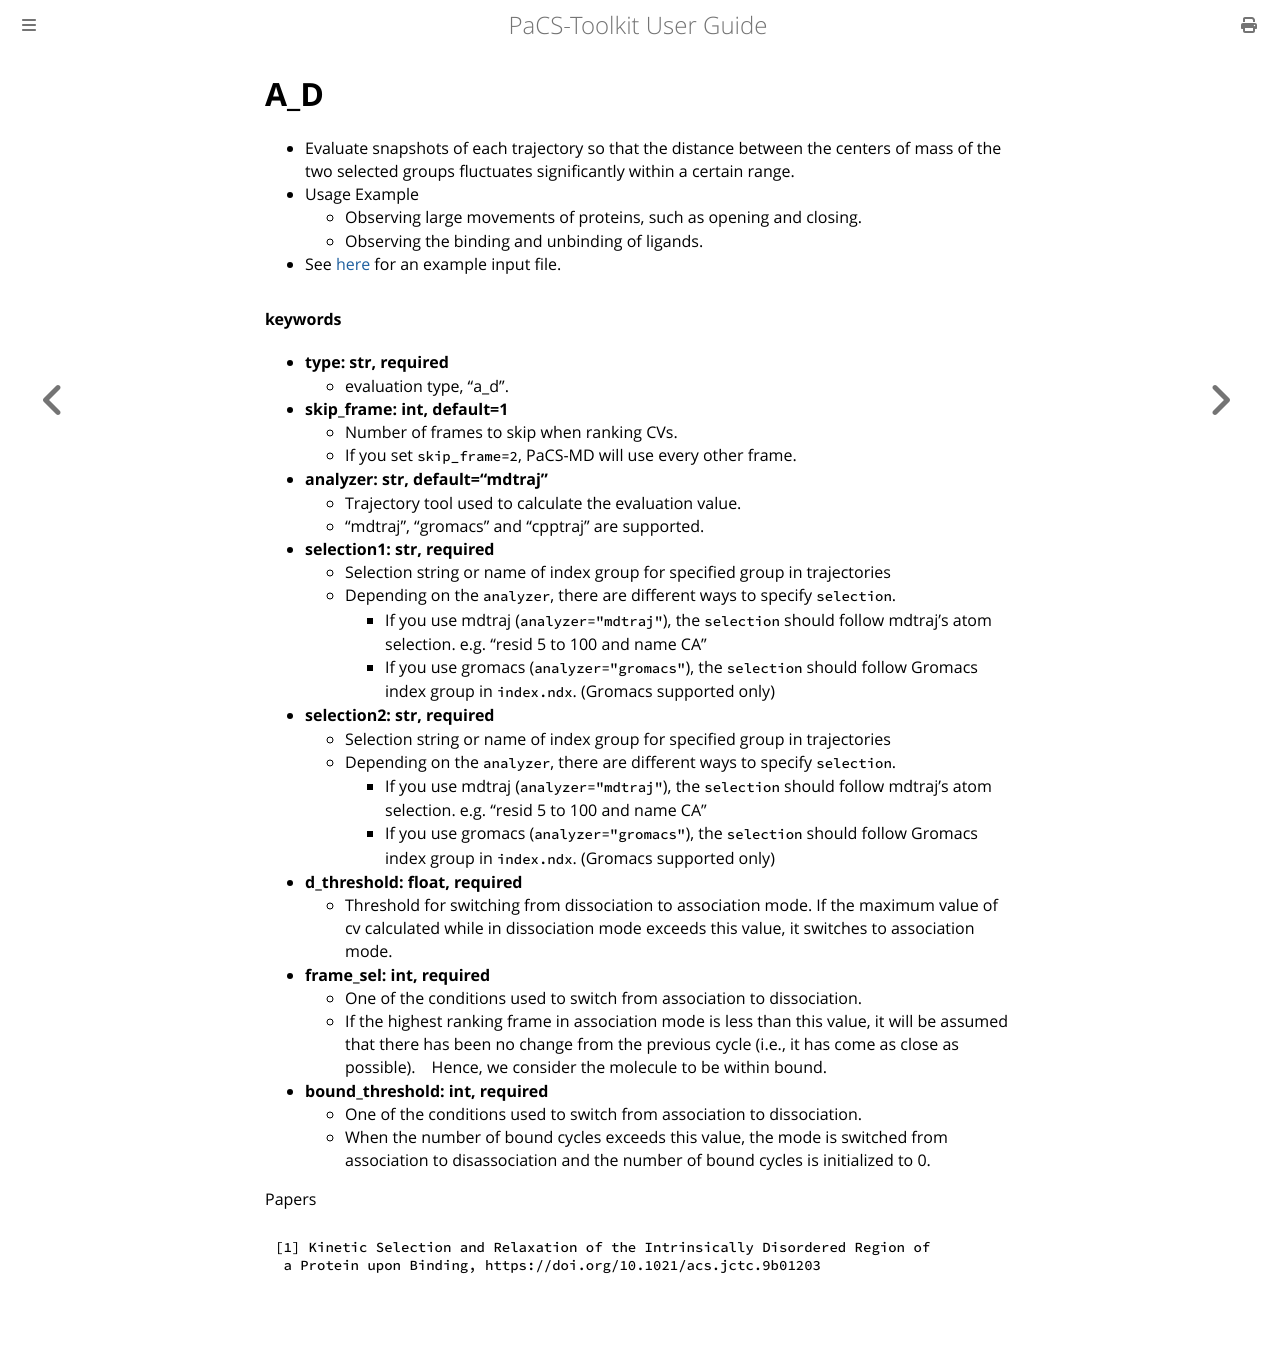

repository: Kitaolab/PaCS-Toolkit · page: mdrun/analyzer/a_d.html · generator: mdbook

# A_D
- Evaluate snapshots of each trajectory so that the distance between the centers of mass of the two selected groups fluctuates significantly within a certain range.
- Usage Example
  - Observing large movements of proteins, such as opening and closing.
  - Observing the binding and unbinding of ligands.
- See [here](../inputfile.md#a_d) for an example input file.

#### keywords
- **type: str, required**
  - evaluation type, "a_d".
- **skip_frame: int, default=1**
  - Number of frames to skip when ranking CVs.
  - If you set `skip_frame=2`, PaCS-MD will use every other frame.
- **analyzer: str, default="mdtraj"**
  - Trajectory tool used to calculate the evaluation value.
  - "mdtraj", "gromacs" and "cpptraj" are supported.
- **selection1: str, required**
  - Selection string or name of index group for specified group in trajectories
  - Depending on the `analyzer`, there are different ways to specify `selection`.
    - If you use mdtraj (`analyzer="mdtraj"`), the `selection` should follow mdtraj's atom selection. e.g. "resid 5 to 100 and name CA"
    - If you use gromacs (`analyzer="gromacs"`), the `selection` should follow Gromacs index group in `index.ndx`. (Gromacs supported only)
- **selection2: str, required**
  - Selection string or name of index group for specified group in trajectories
  - Depending on the `analyzer`, there are different ways to specify `selection`.
    - If you use mdtraj (`analyzer="mdtraj"`), the `selection` should follow mdtraj's atom selection. e.g. "resid 5 to 100 and name CA"
    - If you use gromacs (`analyzer="gromacs"`), the `selection` should follow Gromacs index group in `index.ndx`. (Gromacs supported only)
- **d_threshold: float, required**
  - Threshold for switching from dissociation to association mode. If the maximum value of cv calculated while in dissociation mode exceeds this value, it switches to association mode.
- **frame_sel: int, required**
  - One of the conditions used to switch from association to dissociation.
  - If the highest ranking frame in association mode is less than this value, it will be assumed that there has been no change from the previous cycle (i.e., it has come as close as possible).　Hence, we consider the molecule to be within bound.
- **bound_threshold: int, required**
  - One of the conditions used to switch from association to dissociation.
  - When the number of bound cycles exceeds this value, the mode is switched from association to disassociation and the number of bound cycles is initialized to 0.

Papers
~~~
[1] Kinetic Selection and Relaxation of the Intrinsically Disordered Region of
 a Protein upon Binding, https://doi.org/10.1021/acs.jctc.9b01203
~~~
